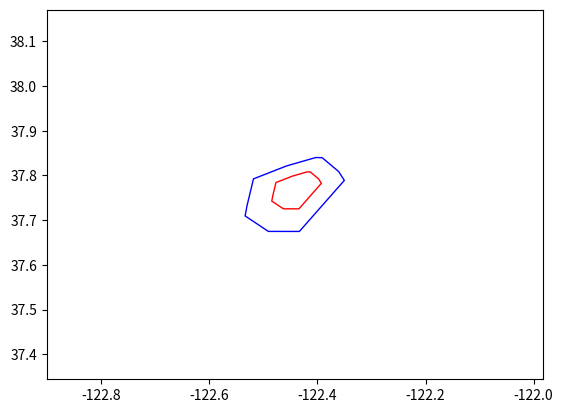

Write the Python code that produced this figure.
import matplotlib.pyplot as plt
import numpy as np
from matplotlib.path import Path
from matplotlib.patches import Polygon
import pylab as pl

def draw_plot(polygon_points, scaled_polygon_points, S, zoom_out_factor = 2.5):
	"""This draws a simple plot to demonstrate scaling."""
	fig = plt.figure()
	ax1 = fig.add_subplot(111)
	ax1.add_patch(Polygon(polygon_points, closed=True, fill=False,
		color='red'))
	ax1.add_patch(Polygon(scaled_polygon_points, closed=True, fill=False,
		color='blue'))
	#Fetch the minimum and maximum dimension values as 1x2 row vectors
	min_dimension_values = S.min(axis=0)
	max_dimension_values = S.max(axis=0)
	#Stack these vectors vertically to make a matrix of boundaries, B
	B = np.vstack((min_dimension_values, max_dimension_values))
	#Calculate the range between the highest and lowest values for 
	#each dimension
	dimension_ranges = max_dimension_values - min_dimension_values
	#Create a column vector to represent zoom_out, and scale it
	zoom_out = np.matrix([[-1],[1]]) * zoom_out_factor
	#Apply the zoom_out to the dimension_ranges to make a zoom matrix, Z
	Z = zoom_out * dimension_ranges
	#Add the zoom Z, to the original boundaries B, to get your final
	#page boundaries, P
	P = B + Z 

	x_boundaries = (P[0,0], P[1,0])
	y_boundaries = (P[0,1], P[1,1])

	ax1.set_xlim(x_boundaries)
	ax1.set_ylim(y_boundaries)
	plt.show()

def scale_polygon(list_of_points, scale=2.0):
	"""This function accepts a list of points representing a polygon and scales
	them about its centroid."""
	#Create a matrix from the list of points, M
	M = np.matrix(list_of_points)
	#Sum axis 0 (the columns) to produce a 1 x n matrix (row vector)
	column_sums = M.sum(axis=0, dtype='float')
	#Grab the shape M, to learn how many points are in the list
	num_of_points, _ = M.shape
	#Divide the column_sums by the number of points to find the average value for each dimension
	centroid_vector = column_sums / num_of_points
	#Create a matrix built of centroids, C, that is the same shape as M
	C = np.resize(centroid_vector, M.shape)
	#Subtract C from M to create a matrix of deltas, D, from each point in M to each point in C
	D = M - C
	#Scale the matrix of deltas (D) by the scale provided and call it DS
	DS = D * scale
	#Add the Scaled Delta matrix (DS) to the Centroid Matrix (C) and call it S
	S = C + DS
	#Return the centroid vector, and a list of points representing the scaled polygon
	return centroid_vector, S.tolist(), M, S

if __name__ == "__main__":
	"""Do this stuff."""
	scaling_factor = 2

	#[[10.0, 5.0], [5.0, 8.0], [7.0, 14], [13.0, 14.0], [15.0, 8.0]]
	original_polygon_points =\
	[[-122.392586, 37.782428], [-122.434139, 37.725378], [-122.462813, 37.725407], [-122.48432, 37.742723], [-122.482605, 37.753909], [-122.476587, 37.784143], [-122.446137, 37.798541], [-122.419482, 37.807829], [-122.418104, 37.808003], [-122.413038, 37.807794], [-122.397797, 37.792259], [-122.392586, 37.782428]]
#	[[10.0 ,6.0], [7.0, 8.0], [6.0, 11], [8.0,14.0], [12.0, 14.0], [14.0, 11.0], [13.0, 8.0]]
	centroid, scaled_polygon_points, _, S =\
		scale_polygon(original_polygon_points,scale=scaling_factor)
	print("Original Polygon Points are:\n{0}".format(original_polygon_points))
	print("Scaling Factor is {0}".format(scaling_factor))
	print("Centroid is {0}".format(centroid))
	print("Scaled Polygon Points are:\n{0}".format(scaled_polygon_points))

	draw_plot(original_polygon_points, scaled_polygon_points, S, zoom_out_factor = 2)
